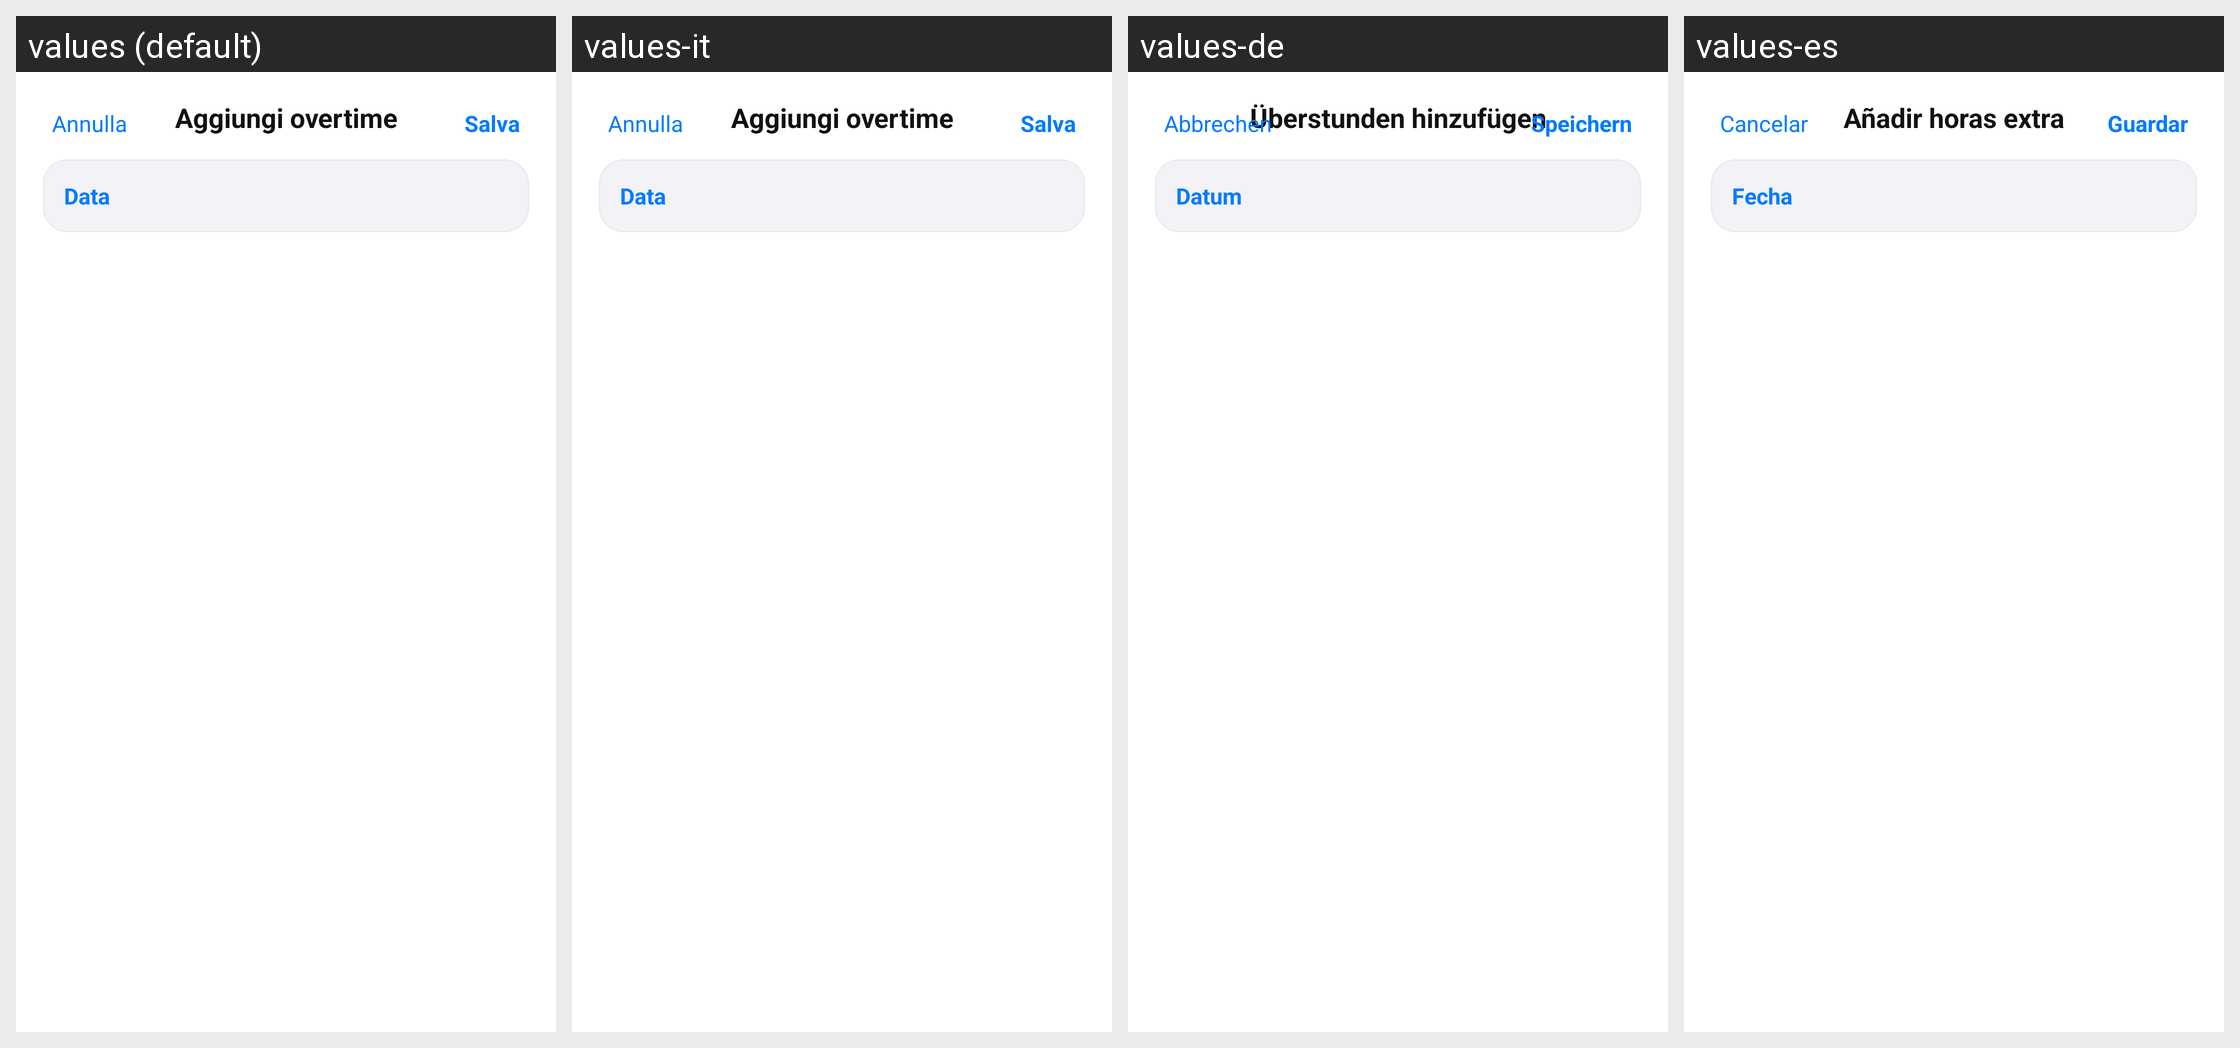

For this localized Android screen grid, give each drawn string resource with its value in every locale shown.
Android screen res/layout/activity_overtime_editor.xml rendered under 4 locales, left to right: values (default), values-it, values-de, values-es. Device: Nexus 5 (rendered at 1080×1920; each locale shown at half size, 540×960, under a caption strip naming it); theme Theme.FlightTimeApp.
Other locales in the repository, not shown: values-ar, values-cs, values-en, values-fr, values-ja, values-zh.
Strings drawn on this screen, with the default value and each locale's value (text and hints the layout hard-codes, and strings that could not be matched under every locale, appear in the picture but are not listed):

salary_add_overtime_title
  values: Aggiungi overtime
  values-it: Aggiungi overtime
  values-de: Überstunden hinzufügen
  values-es: Añadir horas extra

cancel_button
  values: Annulla
  values-it: Annulla
  values-de: Abbrechen
  values-es: Cancelar

save_button
  values: Salva
  values-it: Salva
  values-de: Speichern
  values-es: Guardar

salary_date
  values: Data
  values-it: Data
  values-de: Datum
  values-es: Fecha
